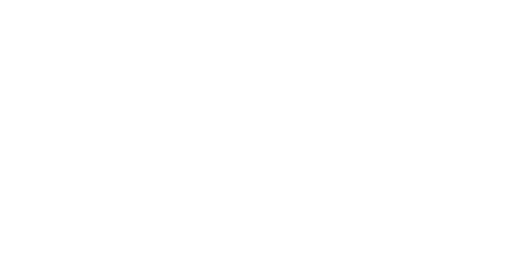
t = 0.00 s
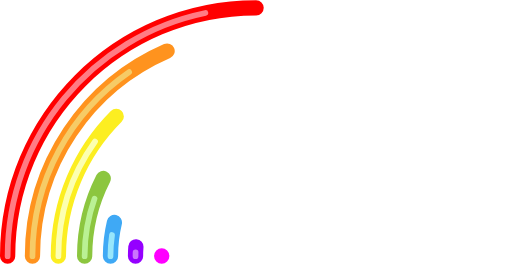
t = 1.00 s
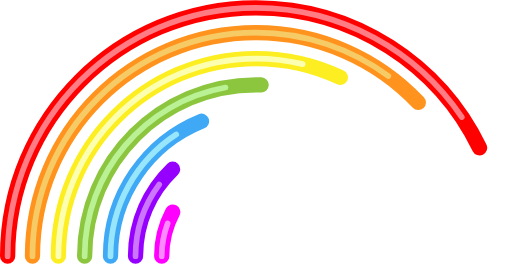
t = 1.47 s
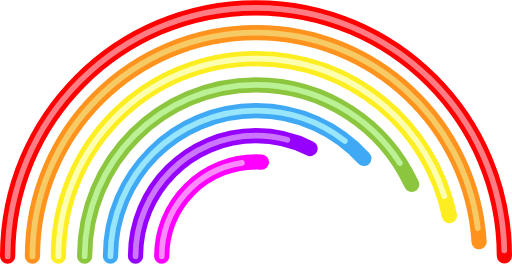
t = 1.94 s
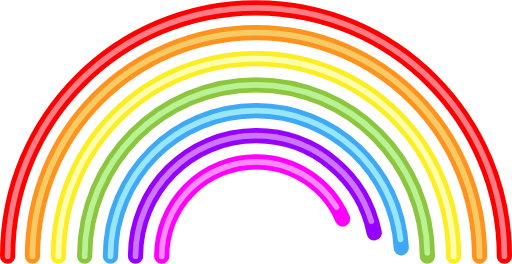
t = 2.42 s
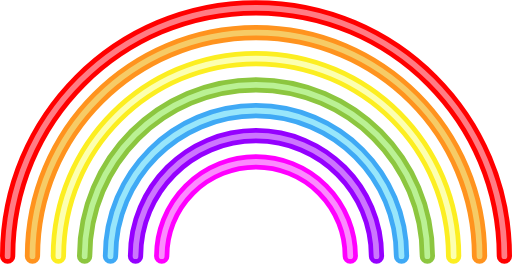
t = 3.00 s

The animated SVG that drew these frames (rendered in a browser with its animation timeline set to each time). Animation: 2 CSS @keyframes rules; one cycle of 3.00 s.

<svg xmlns="http://www.w3.org/2000/svg" viewBox="0 0 805.76 414.88" style="" id="svg">
	<title>neonrainbow_noglow</title>
	<g id="red-wrap">
		<path id="red" data-name="red dark" d="M38.12,427c0-215.88,175-390.88,390.88-390.88S819.88,211.12,819.88,427" transform="translate(-26.12 -24.12)" style="fill:none;stroke:red;stroke-linecap:round;stroke-miterlimit:10;stroke-width:24px" class="RCwMnecV_0 glow transition--red">
		</path>
		<path id="red_lite" data-name="red lite" d="M38.12,427c0-215.88,175-390.88,390.88-390.88S819.88,211.12,819.88,427" transform="translate(-26.12 -24.12)" style="fill:none;stroke:#ff7c84;stroke-linecap:round;stroke-miterlimit:10;stroke-width:9px" class="RCwMnecV_1">
		</path>
	</g>
	<g id="orange-wrap">
		<path id="orange" data-name="orange dark" d="M77.21,427C77.21,232.71,234.71,75.21,429,75.21S780.79,232.71,780.79,427" transform="translate(-26.12 -24.12)" style="fill:none;stroke:#ff931e;stroke-linecap:round;stroke-miterlimit:10;stroke-width:24px" class="RCwMnecV_2 glow transition--orange">
		</path>
		<path id="orange_lite" data-name="orange lite" d="M77.21,427C77.21,232.71,234.71,75.21,429,75.21S780.79,232.71,780.79,427" transform="translate(-26.12 -24.12)" style="fill:none;stroke:#f4d978;stroke-linecap:round;stroke-miterlimit:10;stroke-width:9px;opacity:0.8" class="RCwMnecV_3">
		</path>
	</g>
	<g id="yellow-wrap">
		<path id="yellow" data-name="yellow dark" d="M118,427c0-171.74,139.22-311,311-311S740,255.26,740,427" transform="translate(-26.12 -24.12)" style="fill:none;stroke:#fcee21;stroke-linecap:round;stroke-miterlimit:10;stroke-width:24px" class="RCwMnecV_4 glow transition--yellow">
		</path>
		<path id="yellow_lite" data-name="yellow lite" d="M118,427c0-171.74,139.22-311,311-311S740,255.26,740,427" transform="translate(-26.12 -24.12)" style="fill:none;stroke:#fcffb0;stroke-linecap:round;stroke-miterlimit:10;stroke-width:9px" class="RCwMnecV_5">
		</path>
	</g>
	<g id="green-wrap">
		<path id="green" data-name="green dark" d="M159.31,427c0-148.94,120.75-269.69,269.69-269.69S698.69,278.06,698.69,427" transform="translate(-26.12 -24.12)" style="fill:none;stroke:#8cc63f;stroke-linecap:round;stroke-miterlimit:10;stroke-width:24px" class="RCwMnecV_6 glow transition--green">
		</path>
		<path id="green_lite" data-name="green lite" d="M159.31,427c0-148.94,120.75-269.69,269.69-269.69S698.69,278.06,698.69,427" transform="translate(-26.12 -24.12)" style="fill:none;stroke:#c5fbaa;stroke-linecap:round;stroke-miterlimit:10;stroke-width:9px;opacity:0.8" class="RCwMnecV_7">
	</path>
	</g>
	<g id="blue-wrap">
		<path id="blue-wrap" data-name="blue dark" d="M200,427c0-126.46,102.52-229,229-229S658,300.54,658,427" transform="translate(-26.12 -24.12)" style="fill:none;stroke:#3fa9f5;stroke-linecap:round;stroke-miterlimit:10;stroke-width:24px" class="RCwMnecV_8 glow transition--blue">
		</path>
		<path id="blue_lite" data-name="blue lite" d="M200,427c0-126.46,102.52-229,229-229S658,300.54,658,427" transform="translate(-26.12 -24.12)" style="fill:none;stroke:#aff5fd;stroke-linecap:round;stroke-miterlimit:10;stroke-width:9px;opacity:0.8" class="RCwMnecV_9">
		</path>
	</g>
	<g id="purple-wrap">
		<path id="purple" data-name="purple dark" d="M239.41,427c0-104.71,84.88-189.59,189.59-189.59S618.59,322.29,618.59,427" transform="translate(-26.12 -24.12)" style="fill:none;stroke:#9500ff;stroke-linecap:round;stroke-miterlimit:10;stroke-width:24px" class="RCwMnecV_10 glow transition--purple">
		</path>
		<path id="purple_lite" data-name="purple lite" d="M239.41,427c0-104.71,84.88-189.59,189.59-189.59S618.59,322.29,618.59,427" transform="translate(-26.12 -24.12)" style="fill:none;stroke:#d994fd;stroke-linecap:round;stroke-miterlimit:10;stroke-width:9px;opacity:0.8" class="RCwMnecV_11">
	</path>
	</g>
	<g id="pink-wrap">
		<path id="pink" data-name="pink dark" d="M280.62,427a148.38,148.38,0,0,1,296.76,0" transform="translate(-26.12 -24.12)" style="fill:none;stroke:#f0f;stroke-linecap:round;stroke-miterlimit:10;stroke-width:24px" class="RCwMnecV_12 glow transition--pink">
		</path>
		<path id="pink_lite" data-name="pink lite" d="M280.62,427a148.38,148.38,0,0,1,296.76,0" transform="translate(-26.12 -24.12)" style="fill:none;stroke:#faaefc;stroke-linecap:round;stroke-miterlimit:10;stroke-width:9px;opacity:0.8" class="RCwMnecV_13">
		</path>
	</g>
	<style data-made-with="vivus-instant">
		.RCwMnecV_0 {
			stroke-dasharray:1229 1231;
			stroke-dashoffset:1230;
			animation:RCwMnecV_draw 2000ms ease-in-out 0ms forwards;
		}
		.RCwMnecV_1 {
			stroke-dasharray:1229 1231;
			stroke-dashoffset:1230;
			animation:RCwMnecV_draw 2000ms ease-in-out 76ms forwards;
		}
	.RCwMnecV_2 {
		stroke-dasharray:1106 1108;
		stroke-dashoffset:1107;
		animation:RCwMnecV_draw 2000ms ease-in-out 153ms forwards;
	}
	.RCwMnecV_3 {
		stroke-dasharray:1106 1108;
		stroke-dashoffset:1107;
		animation:RCwMnecV_draw 2000ms ease-in-out 230ms forwards;
	}
	.RCwMnecV_4 {
		stroke-dasharray:978 980;
		stroke-dashoffset:979;
		animation:RCwMnecV_draw 2000ms ease-in-out 307ms forwards;
	}
	.RCwMnecV_5 {
		stroke-dasharray:978 980;
		stroke-dashoffset:979;
		animation:RCwMnecV_draw 2000ms ease-in-out 384ms forwards;
	}
	.RCwMnecV_6 {
		stroke-dasharray:848 850;
		stroke-dashoffset:849;
		animation:RCwMnecV_draw 2000ms ease-in-out 461ms forwards;
	}
	.RCwMnecV_7 {
		stroke-dasharray:848 850;
		stroke-dashoffset:849;
		animation:RCwMnecV_draw 2000ms ease-in-out 538ms forwards;
	}
	.RCwMnecV_8 {
		stroke-dasharray:720 722;
		stroke-dashoffset:721;
		animation:RCwMnecV_draw 2000ms ease-in-out 615ms forwards;
	}
	.RCwMnecV_9 {
		stroke-dasharray:720 722;
		stroke-dashoffset:721;
		animation:RCwMnecV_draw 2000ms ease-in-out 692ms forwards;
	}
	.RCwMnecV_10 {
		stroke-dasharray:596 598;
		stroke-dashoffset:597;
		animation:RCwMnecV_draw 2000ms ease-in-out 769ms forwards;
	}
	.RCwMnecV_11 {
		stroke-dasharray:596 598;
		stroke-dashoffset:597;
		animation:RCwMnecV_draw 2000ms ease-in-out 846ms forwards;
	}
	.RCwMnecV_12 {
		stroke-dasharray:467 469;
		stroke-dashoffset:468;
		animation:RCwMnecV_draw 2000ms ease-in-out 923ms forwards;
	}
	.RCwMnecV_13 {
		stroke-dasharray:467 469;
		stroke-dashoffset:468;
		animation:RCwMnecV_draw 2000ms ease-in-out 1000ms forwards;
	}
	@keyframes RCwMnecV_draw {
		100%{stroke-dashoffset:0;}
	}
	@keyframes RCwMnecV_fade {
		0%{stroke-opacity:1;}
		94.44444444444444%{stroke-opacity:1;}
		100%{stroke-opacity:0;}
	}
	</style>
</svg>